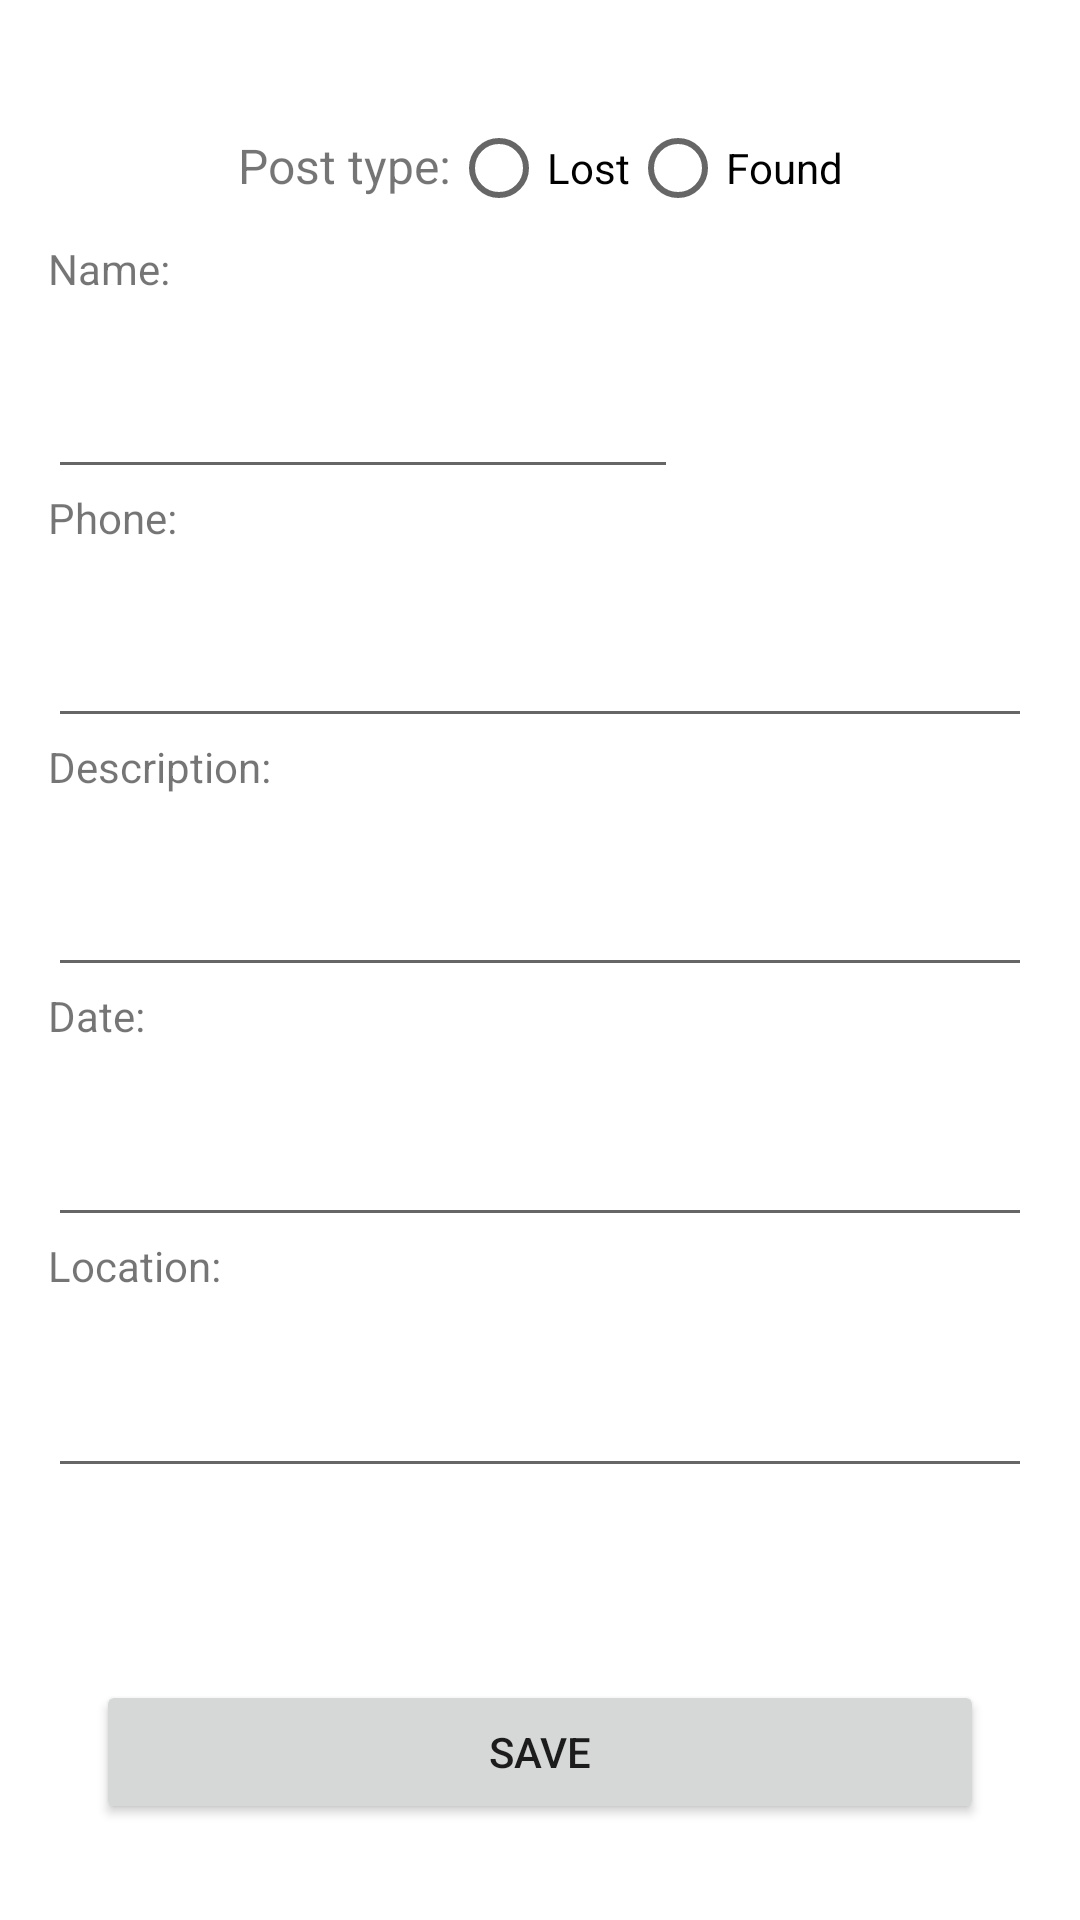

Reconstruct the res/layout file that produces this screen, plus the resources it refers to.
<!-- AndroidManifest.xml: application theme Theme.71p -->
<!-- res/layout/activity_newad.xml -->
<?xml version="1.0" encoding="utf-8"?>
<androidx.constraintlayout.widget.ConstraintLayout xmlns:android="http://schemas.android.com/apk/res/android"
    xmlns:app="http://schemas.android.com/apk/res-auto"
    xmlns:tools="http://schemas.android.com/tools"
    android:layout_width="match_parent"
    android:layout_height="match_parent"
    tools:context=".newad">

    <RadioGroup
        android:id="@+id/radioGroup"
        android:layout_width="wrap_content"
        android:layout_height="wrap_content"
        android:layout_marginStart="8dp"
        android:layout_marginTop="32dp"
        android:layout_marginEnd="8dp"
        android:orientation="horizontal"
        app:layout_constraintEnd_toEndOf="parent"
        app:layout_constraintStart_toStartOf="parent"
        app:layout_constraintTop_toTopOf="parent">

        <TextView
            android:id="@+id/textView"
            android:layout_width="wrap_content"
            android:layout_height="wrap_content"
            android:layout_weight="1"
            android:text="Post type:"
            android:textSize="16sp" />

        <RadioButton
            android:id="@+id/radioButtonLost"
            android:layout_width="match_parent"
            android:layout_height="wrap_content"
            android:text="Lost" />

        <RadioButton
            android:id="@+id/radioButtonFound"
            android:layout_width="match_parent"
            android:layout_height="wrap_content"
            android:text="Found" />
    </RadioGroup>

    <LinearLayout
        android:id="@+id/linearLayout"
        android:layout_width="0dp"
        android:layout_height="0dp"
        android:layout_marginStart="16dp"
        android:layout_marginEnd="16dp"
        android:layout_marginBottom="32dp"
        android:orientation="vertical"
        app:layout_constraintBottom_toTopOf="@+id/buttonSave"
        app:layout_constraintEnd_toEndOf="parent"
        app:layout_constraintStart_toStartOf="parent"
        app:layout_constraintTop_toBottomOf="@+id/radioGroup">

        <TextView
            android:id="@+id/textView3"
            android:layout_width="wrap_content"
            android:layout_height="wrap_content"
            android:layout_weight="1"
            android:text="Name:" />

        <EditText
            android:id="@+id/editTextTextPersonName"
            android:layout_width="wrap_content"
            android:layout_height="wrap_content"
            android:layout_weight="1"
            android:ems="10"
            android:inputType="textPersonName" />

        <TextView
            android:id="@+id/textView4"
            android:layout_width="match_parent"
            android:layout_height="wrap_content"
            android:layout_weight="1"
            android:text="Phone:" />

        <EditText
            android:id="@+id/editTextPhone"
            android:layout_width="match_parent"
            android:layout_height="wrap_content"
            android:layout_weight="1"
            android:ems="10"
            android:inputType="phone" />

        <TextView
            android:id="@+id/textView5"
            android:layout_width="match_parent"
            android:layout_height="wrap_content"
            android:layout_weight="1"
            android:text="Description:" />

        <EditText
            android:id="@+id/editTextDesc"
            android:layout_width="match_parent"
            android:layout_height="wrap_content"
            android:layout_weight="1"
            android:ems="10"
            android:inputType="textPersonName" />

        <TextView
            android:id="@+id/textView6"
            android:layout_width="match_parent"
            android:layout_height="wrap_content"
            android:layout_weight="1"
            android:text="Date:" />

        <EditText
            android:id="@+id/editTextDate"
            android:layout_width="match_parent"
            android:layout_height="wrap_content"
            android:layout_weight="1"
            android:ems="10"
            android:inputType="date" />

        <TextView
            android:id="@+id/textView7"
            android:layout_width="match_parent"
            android:layout_height="wrap_content"
            android:layout_weight="1"
            android:text="Location:" />

        <EditText
            android:id="@+id/editTextLoc"
            android:layout_width="match_parent"
            android:layout_height="wrap_content"
            android:layout_weight="1"
            android:ems="10"
            android:inputType="textPersonName" />
    </LinearLayout>

    <Button
        android:id="@+id/buttonSave"
        android:layout_width="0dp"
        android:layout_height="wrap_content"
        android:layout_marginStart="32dp"
        android:layout_marginTop="32dp"
        android:layout_marginEnd="32dp"
        android:layout_marginBottom="32dp"
        android:onClick="onClicksave"
        android:text="Save"
        app:layout_constraintBottom_toBottomOf="parent"
        app:layout_constraintEnd_toEndOf="parent"
        app:layout_constraintStart_toStartOf="parent"
        app:layout_constraintTop_toBottomOf="@+id/linearLayout" />
</androidx.constraintlayout.widget.ConstraintLayout>
<!-- resources referenced by this layout -->
<resources>
  <style name="Theme.71p" parent="Theme.MaterialComponents.DayNight.DarkActionBar">
          
          <item name="colorPrimary">@color/purple_500</item>
          <item name="colorPrimaryVariant">@color/purple_700</item>
          <item name="colorOnPrimary">@color/white</item>
          
          <item name="colorSecondary">@color/teal_200</item>
          <item name="colorSecondaryVariant">@color/teal_700</item>
          <item name="colorOnSecondary">@color/black</item>
          
          <item name="android:statusBarColor" tools:targetApi="l">?attr/colorPrimaryVariant</item>
          
      </style>
  <!-- not gathered from this repository: default colours our renderer supplied (Android Studio template values) -->
  <color name="purple_500">#FF6200EE</color>
  <color name="purple_700">#FF3700B3</color>
  <color name="teal_200">#FF03DAC5</color>
  <color name="teal_700">#FF018786</color>
  <color name="black">#FF000000</color>
  <color name="white">#FFFFFFFF</color>
</resources>
